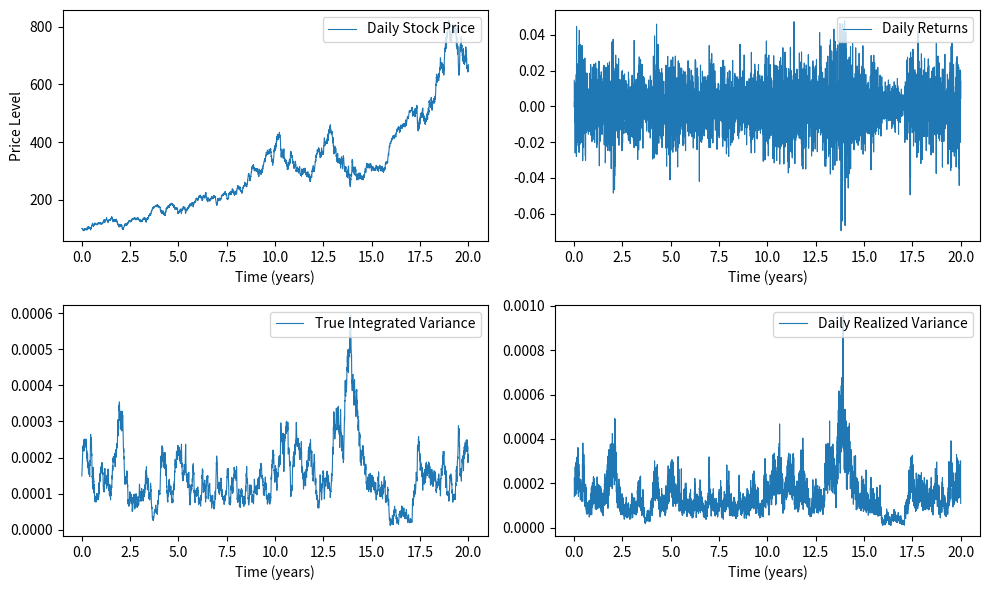

Write the Python code that produced this figure.
import numpy as np
import matplotlib.pyplot as plt

class Heston:
    def __init__(self, mu=0.1, rho=-0.5, xi=0.2, theta=0.1, kappa=0.1):
        """
        mu      : drift of the log-price under the risk-neutral measure
        rho     : correlation between the Brownian motions driving S and V
        xi      : volatility of volatility 
        theta   : long-run mean of the variance process
        kappa   : speed of mean reversion of the variance
        """
        if abs(rho) > 1:
            raise ValueError("|rho| must be <= 1")
        if theta < 0 or xi < 0 or kappa < 0:
            raise ValueError("theta, xi, kappa must be nonnegative")
        self.mu = mu
        self.rho = rho
        self.xi = xi
        self.theta = theta
        self.kappa = kappa

    def path(self, S0, V0, N, T=1.0, seed=None):
        if seed is not None:
            np.random.seed(seed)

        dt = T / (N - 1)  # time increment
        
        # Draw i.i.d. standard normals for W^S and W^V
        Zs = np.random.normal(0, 1, size=N-1)
        Zv = np.random.normal(0, 1, size=N-1)

        # Initialize arrays for log-price X and variance V
        X = np.zeros(N)
        V = np.zeros(N)
        X[0] = np.log(S0)
        V[0] = V0

        for i in range(N-1):
            # Brownian increments (Euler-Maruyama)
            dWs = np.sqrt(dt) * Zs[i]
            dWv = np.sqrt(dt) * Zv[i]

            # Variance update (4.5b)
            V[i+1] = np.abs(V[i] + self.kappa*(self.theta - V[i])*dt + self.xi*np.sqrt(V[i])*dWv)
            
            # Log-price update (4.5a)
            dX = (self.mu - 0.5*V[i])*dt + np.sqrt((1.0 - self.rho**2)*V[i])*dWs + self.rho*np.sqrt(V[i])*dWv
            
            X[i+1] = X[i] + dX

        S = np.exp(X)
        return S, V
    
    def path_simulation(self, S0, V0, T_years=10, trading_days=252, intraday_intervals=39, seed=None):
        # intraday_intervals is defined based on 10-min intervals per trading day (6.5 hours)
        if seed is not None: 
            np.random.seed(seed)

        N = int(T_years * trading_days * intraday_intervals)
        _, dt = np.linspace(0, T_years, N, retstep=True)

        S_high, V_high = self.path(S0, V0, N, T_years)

        # Reshape to daily matrices
        S_intraday = S_high.reshape(-1, intraday_intervals)   # shape: (2520, 39)
        V_intraday = V_high.reshape(-1, intraday_intervals)   # shape: (2520, 39)

        S_daily = S_intraday[:, -1]  # use end-of-day prices
        daily_returns = np.diff(np.log(S_daily))

        daily_true_V = V_intraday.sum(axis=1) * dt

        log_returns_intraday = np.log(S_intraday[:, 1:] / S_intraday[:, :-1])
        daily_RV = (log_returns_intraday ** 2).sum(axis=1)


        # Slice everything from index 1 onward to align with returns
        S_daily = S_daily[1:]
        daily_true_V = daily_true_V[1:]
        daily_RV = daily_RV[1:]
        time_daily = np.linspace(0, T_years, S_daily.shape[0]+1)[1:]

        return time_daily, S_daily, daily_returns, daily_true_V, daily_RV

if __name__ == "__main__":    
    # Set initial conditions and simulation parameters
    S0 = 100
    V0 = 0.04
    params = {
        'mu': 0.05,
        'rho': -0.8,
        'kappa': 2.0,
        'theta': 0.04,
        'xi': 0.2
    }
    std_asy = np.sqrt(params['theta'] * params['xi']**2 / (2 * params['kappa']))
    assert 2 * params['kappa'] * params['theta'] > params['xi']**2, "Feller condition is violated!"

    Hest = Heston(**params)
    time_daily, S_daily, daily_returns, daily_true_V, daily_RV = Hest.path_simulation(
        S0, V0, T_years=20, trading_days=252, intraday_intervals=39, seed=1
    )
    R_daily = daily_returns.copy()

    fig, axes = plt.subplots(2, 2, figsize=(10, 6))

    # Subplot for BOTH measurements
    axes[0,0].plot(time_daily, S_daily, label="Daily Stock Price", lw=0.8)
    axes[0,0].set_xlabel("Time (years)")
    axes[0,0].set_ylabel("Price Level")
    axes[0,0].legend(loc="upper right")

    # Subplot for RETURNS measurement
    axes[0,1].plot(time_daily, daily_returns, label="Daily Returns", lw=0.8)
    axes[0,1].set_xlabel("Time (years)")
    axes[0,1].legend(loc="upper right")

    # Subplot for RV measurement
    axes[1,0].plot(time_daily, daily_true_V, label="True Integrated Variance", lw=0.8)
    axes[1,0].set_xlabel("Time (years)")
    axes[1,0].legend(loc="upper right")

    # Subplot for RV measurement
    axes[1,1].plot(time_daily, daily_RV, label="Daily Realized Variance", lw=0.8)
    axes[1,1].set_xlabel("Time (years)")
    axes[1,1].legend(loc="upper right")

    plt.tight_layout()
    plt.show()